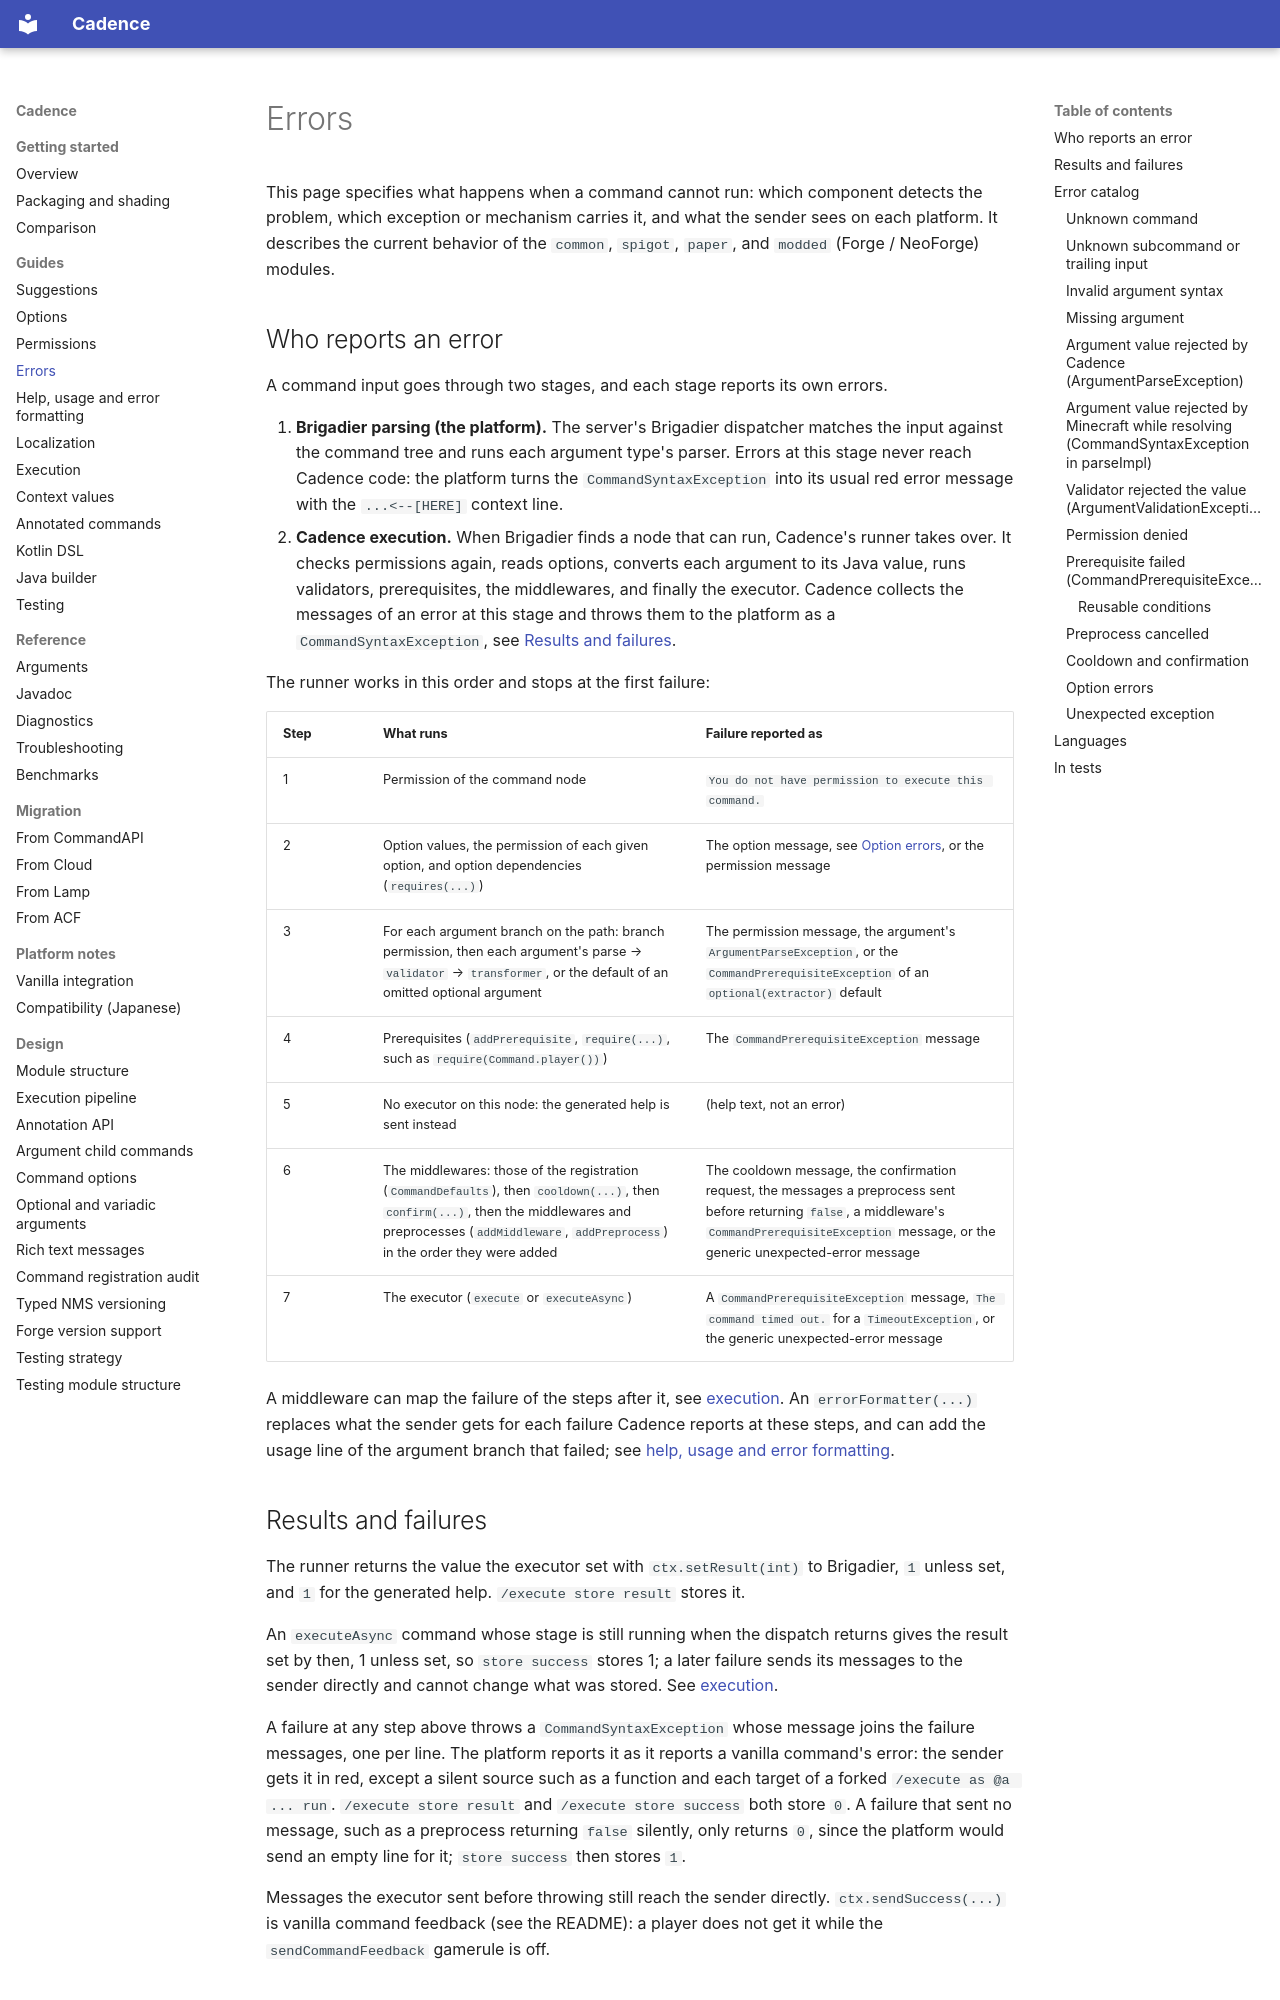

repository: Maru32768/CommandLib · page: errors/index.html · generator: mkdocs

# Errors

This page specifies what happens when a command cannot run: which component detects the problem, which exception or
mechanism carries it, and what the sender sees on each platform. It describes the current behavior of the `common`,
`spigot`, `paper`, and `modded` (Forge / NeoForge) modules.

## Who reports an error

A command input goes through two stages, and each stage reports its own errors.

1. **Brigadier parsing (the platform).** The server's Brigadier dispatcher matches the input against the command tree
   and runs each argument type's parser. Errors at this stage never reach Cadence code: the platform turns the
   `CommandSyntaxException` into its usual red error message with the `...<--[HERE]` context line.
2. **Cadence execution.** When Brigadier finds a node that can run, Cadence's runner takes over. It checks
   permissions again, reads options, converts each argument to its Java value, runs validators, prerequisites,
   the middlewares, and finally the executor. Cadence collects the messages of an error at this stage and throws them
   to the platform as a `CommandSyntaxException`, see [Results and failures](#results-and-failures).

The runner works in this order and stops at the first failure:

| Step | What runs | Failure reported as |
|---|---|---|
| 1 | Permission of the command node | `You do not have permission to execute this command.` |
| 2 | Option values, the permission of each given option, and option dependencies (`requires(...)`) | The option message, see [Option errors](#option-errors), or the permission message |
| 3 | For each argument branch on the path: branch permission, then each argument's parse → `validator` → `transformer`, or the default of an omitted optional argument | The permission message, the argument's `ArgumentParseException`, or the `CommandPrerequisiteException` of an `optional(extractor)` default |
| 4 | Prerequisites (`addPrerequisite`, `require(...)`, such as `require(Command.player())`) | The `CommandPrerequisiteException` message |
| 5 | No executor on this node: the generated help is sent instead | (help text, not an error) |
| 6 | The middlewares: those of the registration (`CommandDefaults`), then `cooldown(...)`, then `confirm(...)`, then the middlewares and preprocesses (`addMiddleware`, `addPreprocess`) in the order they were added | The cooldown message, the confirmation request, the messages a preprocess sent before returning `false`, a middleware's `CommandPrerequisiteException` message, or the generic unexpected-error message |
| 7 | The executor (`execute` or `executeAsync`) | A `CommandPrerequisiteException` message, `The command timed out.` for a `TimeoutException`, or the generic unexpected-error message |

A middleware can map the failure of the steps after it, see [execution](execution.md#middleware). An
`errorFormatter(...)` replaces what the sender gets for each failure Cadence reports at these steps, and can add the
usage line of the argument branch that failed; see [help, usage and error formatting](help.md#error-formatter).
